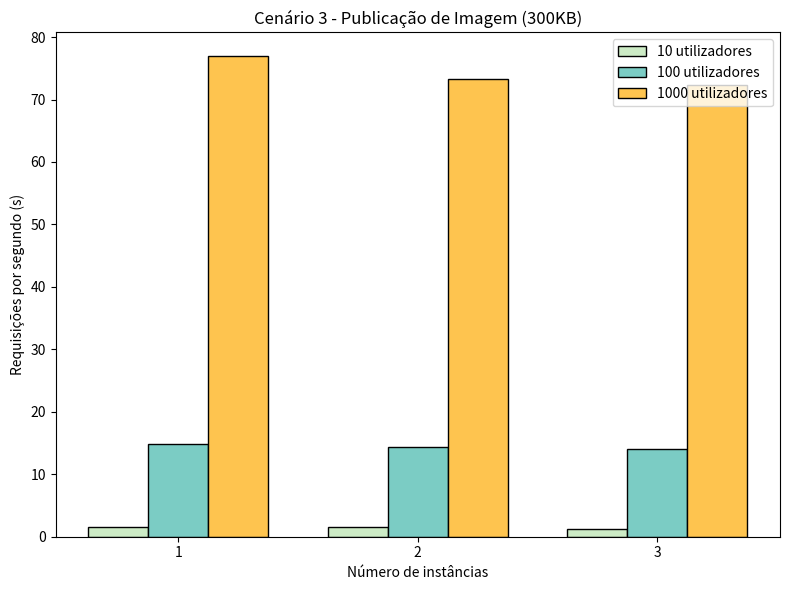

Recreate this plot in Python.
import matplotlib.pyplot as plt
import numpy as np

instancias = ['1', '2', '3']
users_10 = [1.5, 1.5, 1.3]
users_100 = [14.9, 14.3, 14.1]
users_1000 = [76.9, 73.3, 72.3]

x = np.arange(len(instancias))
width = 0.25

fig, ax = plt.subplots(figsize=(8, 6))
rects1 = ax.bar(x - width, users_10, width, label='10 utilizadores', color='#ccebc5', edgecolor='black')
rects2 = ax.bar(x, users_100, width, label='100 utilizadores', color='#7bccc4', edgecolor='black')
rects3 = ax.bar(x + width, users_1000, width, label='1000 utilizadores', color='#fec44f', edgecolor='black')

ax.set_xlabel('Número de instâncias')
ax.set_ylabel('Requisições por segundo (s)')
ax.set_title('Cenário 3 - Publicação de Imagem (300KB)')
ax.set_xticks(x)
ax.set_xticklabels(instancias)
ax.legend()

plt.tight_layout()
plt.savefig('grafico_rps_cenario3.png')
print("Gráfico gerado e guardado como grafico_rps_cenario3.png")
